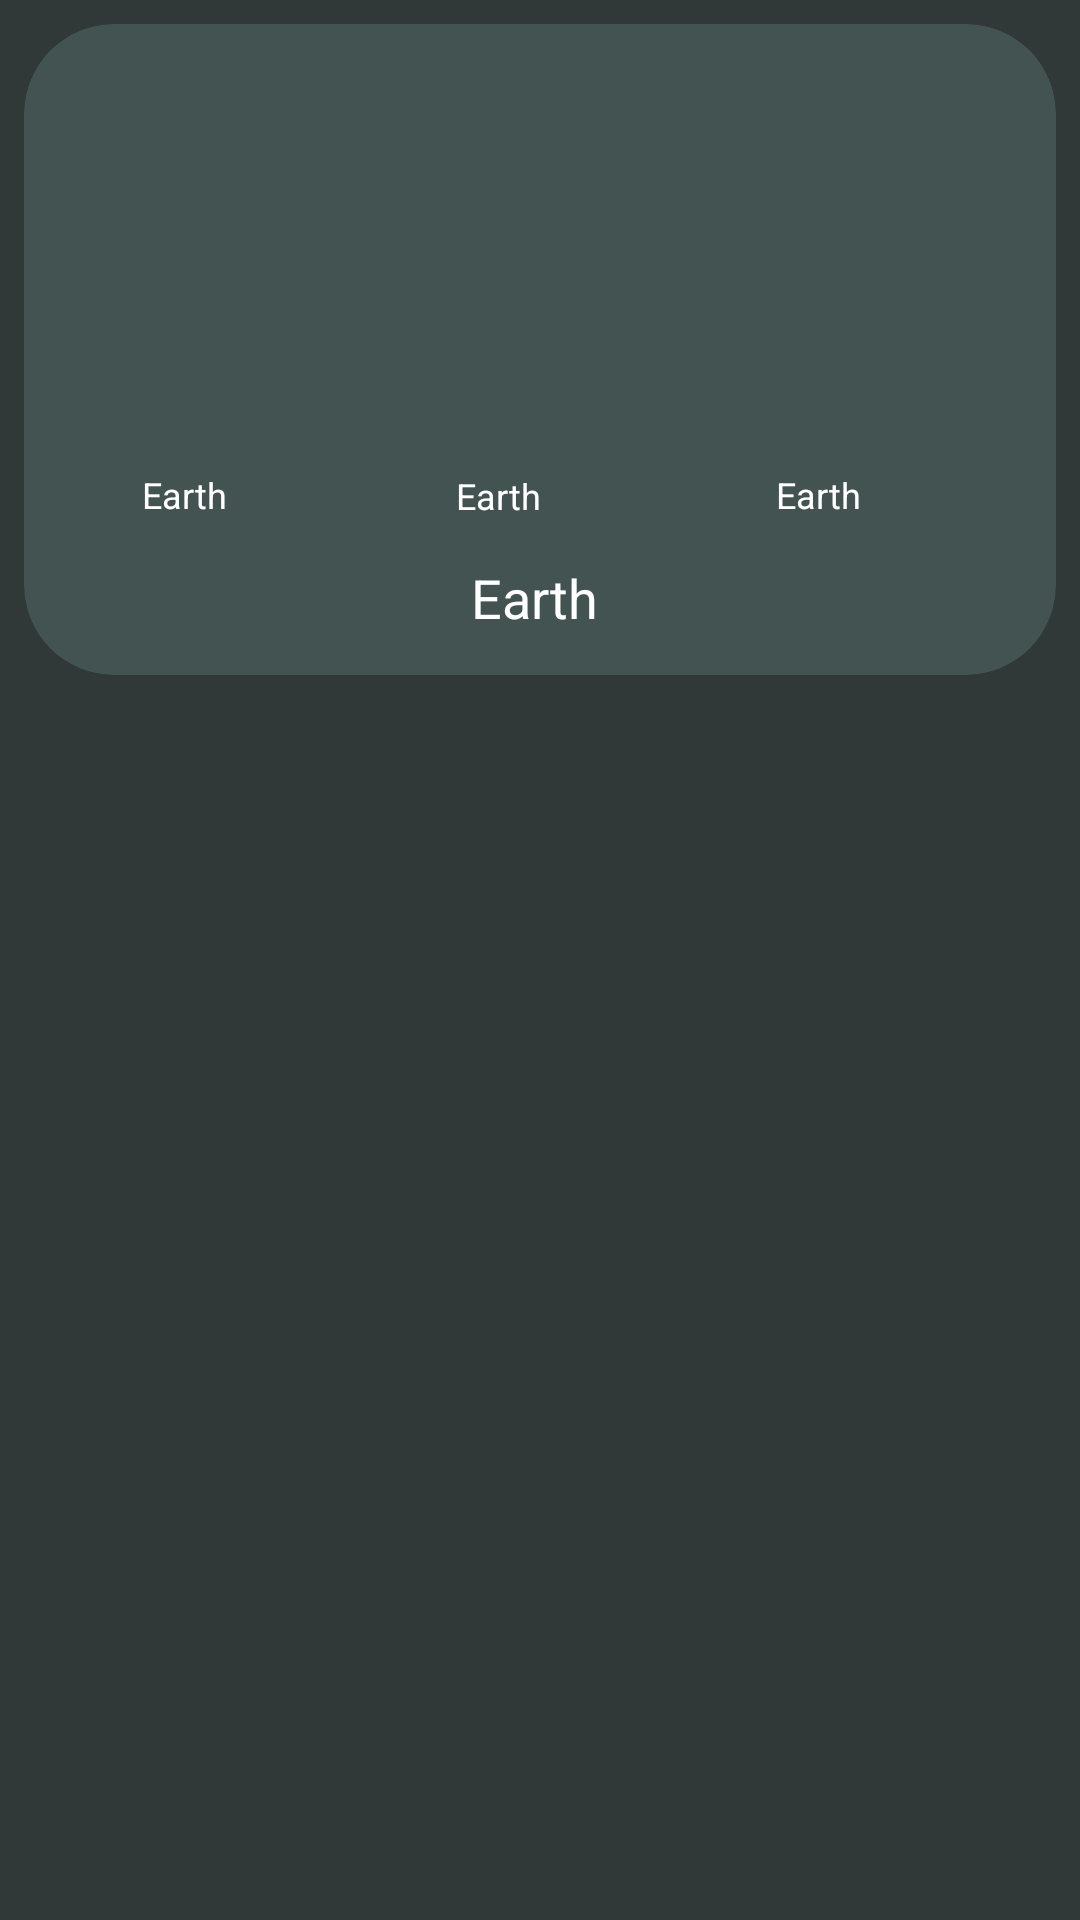

The Android layout XML behind this screen, and the referenced resources:
<!-- AndroidManifest.xml: application theme ThemeSplashApi -->
<!-- res/layout/fragment_pop_up.xml -->
<?xml version="1.0" encoding="utf-8"?>
<FrameLayout xmlns:android="http://schemas.android.com/apk/res/android"
    xmlns:app="http://schemas.android.com/apk/res-auto"
    xmlns:tools="http://schemas.android.com/tools"
    android:layout_width="wrap_content"
    android:layout_height="wrap_content"
    android:background="@color/darkgrey"
    app:circularflow_defaultRadius="20dp">

    <androidx.cardview.widget.CardView
        android:layout_width="match_parent"
        android:layout_height="217dp"
        android:layout_marginStart="8dp"
        android:layout_marginTop="8dp"
        android:layout_marginEnd="8dp"
        android:layout_marginBottom="8dp"
        android:backgroundTint="@color/grey"
        app:cardCornerRadius="30dp"
        app:cardElevation="20dp"
        app:layout_constraintEnd_toEndOf="parent"
        app:layout_constraintStart_toStartOf="parent"
        app:layout_constraintTop_toTopOf="parent">

        <androidx.constraintlayout.widget.ConstraintLayout
            android:layout_width="match_parent"
            android:layout_height="match_parent">


            <TextView
                android:id="@+id/itemTitle"
                android:layout_width="wrap_content"
                android:layout_height="wrap_content"
                android:layout_marginTop="29dp"
                android:layout_marginEnd="16dp"
                android:layout_marginBottom="52dp"
                android:text="Earth"
                android:textAlignment="center"
                android:textColor="@color/white"
                android:textSize="12dp"
                app:layout_constraintBottom_toBottomOf="parent"
                app:layout_constraintEnd_toEndOf="parent"
                app:layout_constraintHorizontal_bias="0.48"
                app:layout_constraintStart_toStartOf="parent"
                app:layout_constraintTop_toBottomOf="@+id/imageView3"
                app:layout_constraintVertical_bias="0.0" />

            <TextView
                android:id="@+id/itemTitle2"
                android:layout_width="wrap_content"
                android:layout_height="wrap_content"
                android:layout_marginEnd="16dp"
                android:layout_marginBottom="52dp"
                android:text="Earth"
                android:textAlignment="center"
                android:textColor="@color/white"
                android:textSize="12dp"
                app:layout_constraintBottom_toBottomOf="parent"
                app:layout_constraintEnd_toEndOf="parent"
                app:layout_constraintHorizontal_bias="0.131"
                app:layout_constraintStart_toStartOf="parent" />

            <TextView
                android:id="@+id/itemTitle3"
                android:layout_width="wrap_content"
                android:layout_height="wrap_content"
                android:layout_marginEnd="16dp"
                android:layout_marginBottom="52dp"
                android:text="Earth"
                android:textAlignment="center"
                android:textColor="@color/white"
                android:textSize="12dp"
                app:layout_constraintBottom_toBottomOf="parent"
                app:layout_constraintEnd_toEndOf="parent"
                app:layout_constraintHorizontal_bias="0.837"
                app:layout_constraintStart_toStartOf="parent" />

            <TextView
                android:id="@+id/itemTitle4"
                android:layout_width="153dp"
                android:layout_height="22dp"
                android:layout_marginEnd="16dp"
                android:layout_marginBottom="16dp"
                android:text="Earth"

                android:textAlignment="center"
                android:textColor="@color/white"
                android:textSize="18dp"
                app:layout_constraintBottom_toBottomOf="parent"
                app:layout_constraintEnd_toEndOf="parent"
                app:layout_constraintHorizontal_bias="0.535"
                app:layout_constraintStart_toStartOf="parent" />

            <ImageView
                android:id="@+id/imageView3"
                android:layout_width="314dp"
                android:layout_height="120dp"
                android:layout_marginStart="42dp"
                android:layout_marginEnd="39dp"
                app:layout_constraintEnd_toEndOf="parent"
                app:layout_constraintStart_toStartOf="parent"
                app:layout_constraintTop_toTopOf="parent"
                tools:srcCompat="@tools:sample/avatars" />


        </androidx.constraintlayout.widget.ConstraintLayout>

    </androidx.cardview.widget.CardView>

</FrameLayout>
<!-- resources referenced by this layout -->
<resources>
  <color name="darkgrey">#303938</color>
  <color name="grey">#435352</color>
  <color name="white">#FFFFFFFF</color>
  <style name="ThemeSplashApi" parent="Theme.SplashScreen">
          <item name="windowSplashScreenBackground">@color/grey</item>
          <item name="windowSplashScreenAnimatedIcon">@mipmap/ic_launcher_foreground</item>
          <item name="postSplashScreenTheme">@style/Theme.MobileAppMaster</item>
      </style>
  <style name="Theme.MobileAppMaster" parent="Theme.MaterialComponents.DayNight.DarkActionBar.Bridge">
          
          <item name="colorPrimary">@color/grey</item>
          <item name="colorPrimaryVariant">@color/purple_700</item>
          <item name="colorOnPrimary">@color/white</item>
          
          <item name="colorSecondary">@color/teal_200</item>
          <item name="colorSecondaryVariant">@color/teal_700</item>
          <item name="colorOnSecondary">@color/black</item>
          <item name="titleTextColor">@color/ActionBarTitleColor</item>
  
          
          <item name="android:statusBarColor">?attr/colorPrimaryVariant</item>
          
      </style>
  <color name="purple_700">#FF3700B3</color>
  <color name="teal_200">#FF03DAC5</color>
  <color name="teal_700">#FF018786</color>
  <color name="black">#FF000000</color>
  <color name="ActionBarTitleColor">@color/white</color>
</resources>
